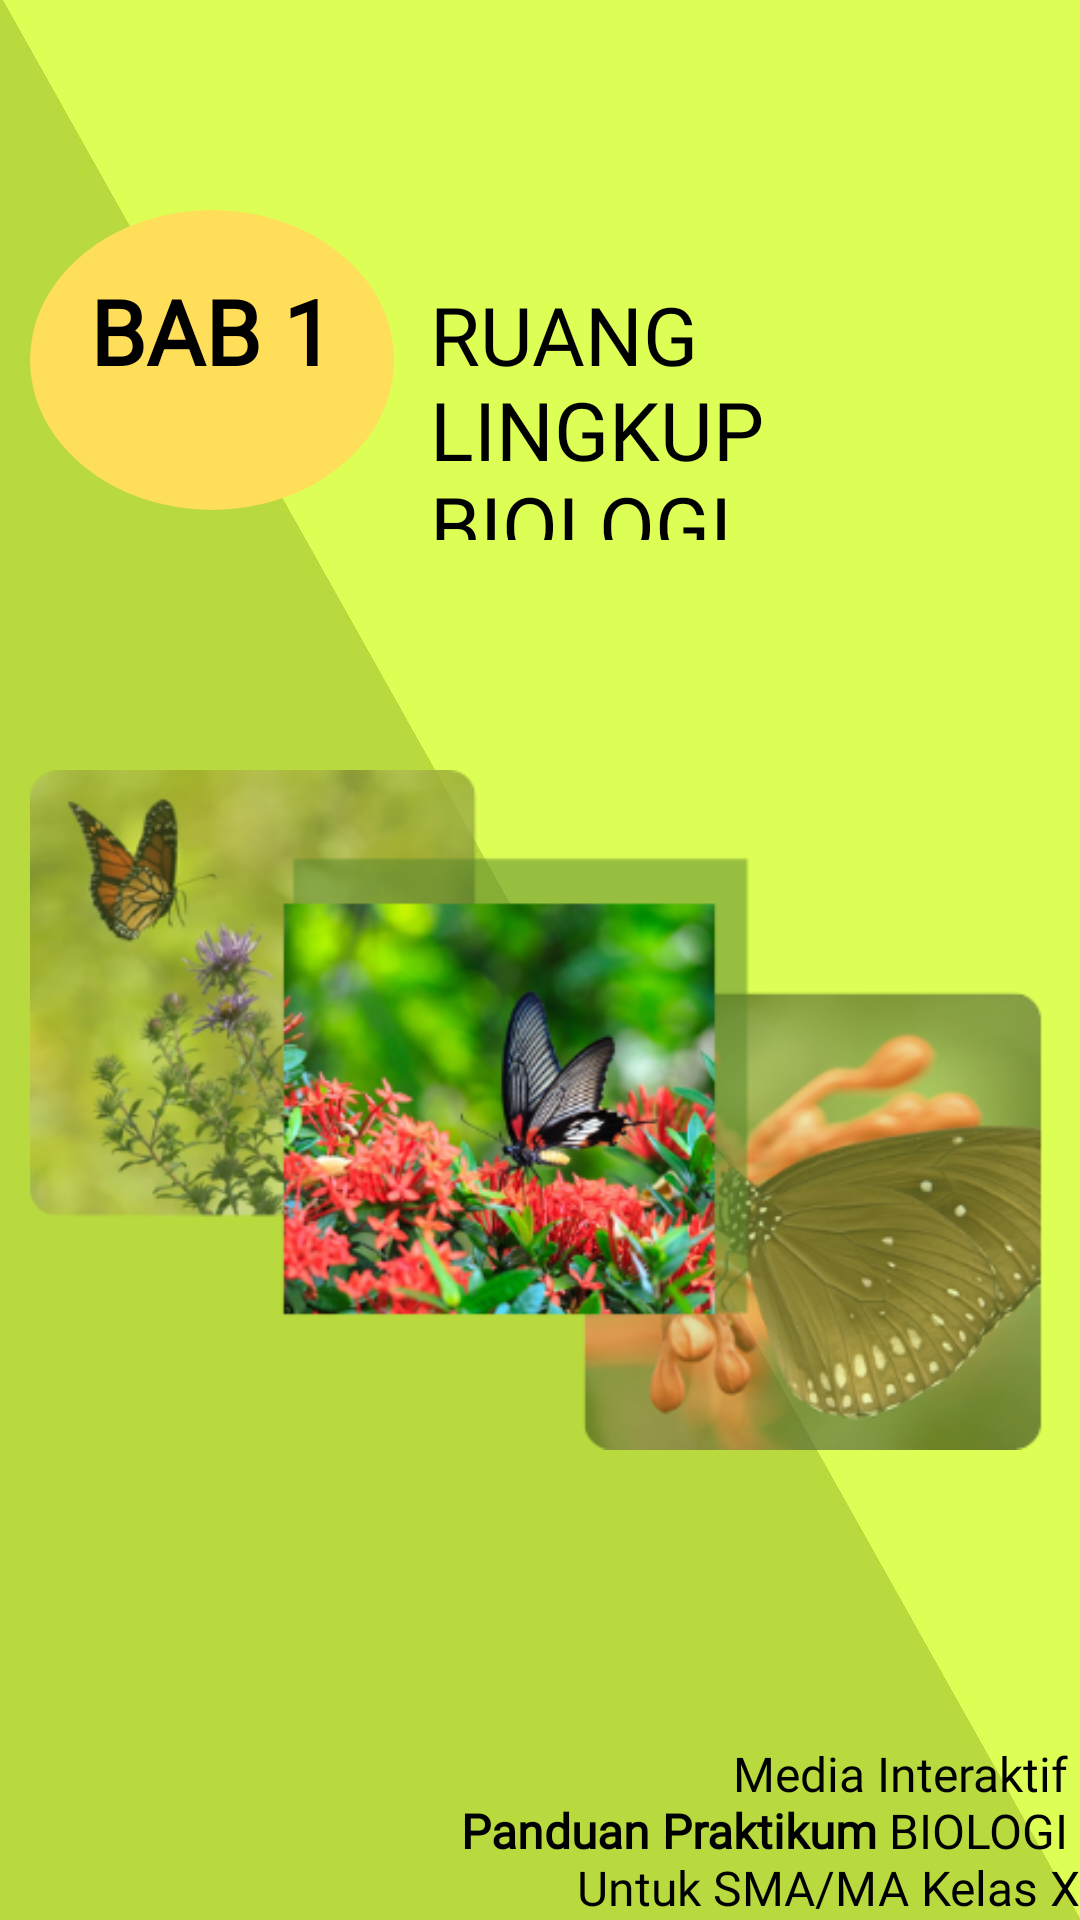

Here is an Android app screen rendered from its layout file. Give the layout XML and the strings, colors and styles it references.
<!-- AndroidManifest.xml: application theme Theme.Design.NoActionBar -->
<!-- res/layout/activity_sp_materi1.xml -->
<?xml version="1.0" encoding="utf-8"?>
<androidx.constraintlayout.widget.ConstraintLayout xmlns:android="http://schemas.android.com/apk/res/android"
    xmlns:app="http://schemas.android.com/apk/res-auto"
    xmlns:tools="http://schemas.android.com/tools"
    android:layout_width="match_parent"
    android:layout_height="match_parent"
    tools:context=".materi1.Sp_materi1"
    android:background="@drawable/bg_materi1">

    <RelativeLayout
        android:layout_width="match_parent"
        android:layout_height="match_parent"
        android:layout_marginTop="20dp">



        <LinearLayout
            android:layout_width="match_parent"
            android:layout_height="wrap_content"
            android:layout_marginTop="50dp"
            android:layout_marginLeft="10dp"
            android:layout_marginRight="10dp"
            android:orientation="vertical">



                <TableRow
                    android:layout_width="fill_parent"
                    android:layout_height="wrap_content">

                    <TextView
                        android:layout_width="wrap_content"
                        android:layout_height="wrap_content"
                        android:background="@drawable/bulat"
                        android:text="BAB 1"
                        android:padding="20dp"
                        android:textStyle="bold"
                        android:textColor="@color/black"
                        android:fontFamily="@font/eczar"
                        android:textSize="30sp"/>
                    <TextView
                        android:layout_marginLeft="10dp"
                        android:layout_width="wrap_content"
                        android:layout_height="110dp"
                        android:text="RUANG LINGKUP BIOLOGI"
                        android:fontFamily="@font/eczar"
                        android:textSize="27sp"
                        android:padding="2dp"
                        android:textColor="@color/black"/>
                </TableRow>

                <ImageView
                    android:layout_marginTop="40dp"
                    android:layout_width="match_parent"
                    android:layout_height="wrap_content"
                    android:src="@drawable/sp1_m1"/>



        </LinearLayout>
        <LinearLayout
            android:layout_width="wrap_content"
            android:layout_height="wrap_content"
            android:layout_alignParentBottom="true"
            android:layout_alignParentRight="true"
            android:orientation="horizontal">
            <TextView
                android:textAlignment="textEnd"
                android:layout_marginTop="10dp"
                android:layout_width="match_parent"
                android:layout_height="match_parent"
                android:layout_marginLeft="20dp"

                android:textColor="@color/black"
                android:fontFamily="@font/opensans"
                android:textSize="16sp"
                android:text="@string/mediaiteratif"/>
        </LinearLayout>


    </RelativeLayout>

</androidx.constraintlayout.widget.ConstraintLayout>
<!-- resources referenced by this layout -->
<resources>
  <color name="black">#FF000000</color>
  <!-- drawable bg_materi1: jpg bitmap (drawable, 41128 bytes) -->
  <!-- drawable bulat (drawable) -->
  <?xml version="1.0" encoding="utf-8"?>
  <selector xmlns:android="http://schemas.android.com/apk/res/android">
  
      <item>
          <shape android:shape="oval">
              <size android:height="100dp" android:width="100dp"/>
              <solid android:color="#FFDE59"/>
          </shape>
      </item>
  
  </selector>
  <!-- drawable sp1_m1: png bitmap (drawable, 199876 bytes) -->
  <string name="mediaiteratif">Media Interaktif \n <b>Panduan Praktikum</b> BIOLOGI \n Untuk SMA/MA Kelas X</string>
</resources>
